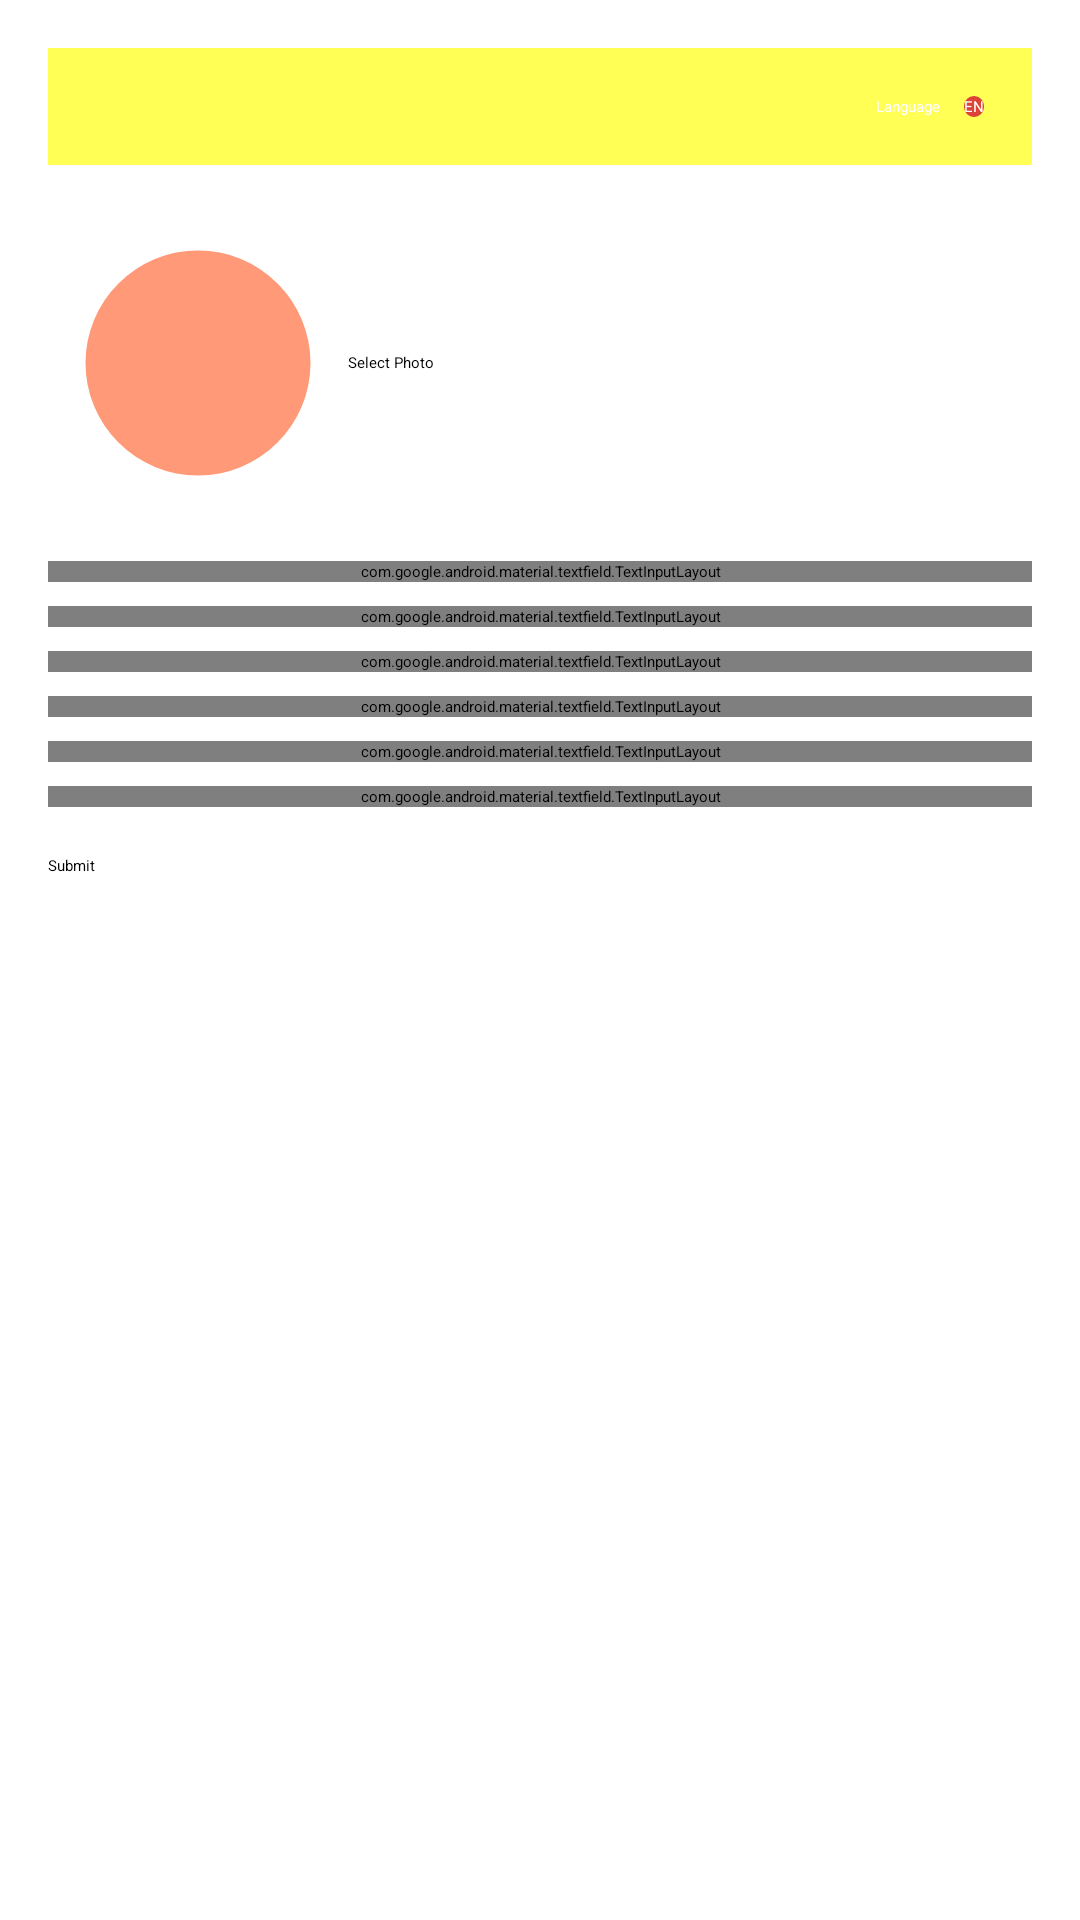

Here is an Android app screen rendered from its layout file. Give the layout XML and the strings, colors and styles it references.
<!-- AndroidManifest.xml: application theme Theme.RegistrationForm -->
<!-- res/layout/activity_registration.xml -->
<?xml version="1.0" encoding="utf-8"?>
<layout xmlns:android="http://schemas.android.com/apk/res/android">
    <data>
        <variable
            name="viewModel"
            type="com.form.registrationform.viewmodels.RegistrationViewModel" />
    </data>

    <ScrollView
        android:layout_width="match_parent"
        android:layout_height="match_parent"
        android:fillViewport="true">

        <LinearLayout
            android:layout_width="match_parent"
            android:layout_height="wrap_content"
            android:orientation="vertical"
            android:padding="16dp">

            
            <LinearLayout
                android:layout_width="match_parent"
                android:layout_height="wrap_content"
                android:background="@color/header_background"
                android:gravity="center_vertical|end"
                android:padding="16dp">

                <TextView
                    android:id="@+id/languageLabel"
                    android:layout_width="wrap_content"
                    android:layout_height="wrap_content"
                    android:layout_marginEnd="8dp"
                    android:text="@string/language_toggle"
                    android:textColor="@android:color/white" />

                <ToggleButton
                    android:id="@+id/languageToggle"
                    android:layout_width="wrap_content"
                    android:layout_height="wrap_content"
                    android:background="@drawable/toggle_background"
                    android:textOff="@string/language_en"
                    android:textOn="@string/language_am"
                    android:textColor="@android:color/white" />
            </LinearLayout>

            
            <LinearLayout
                android:layout_width="match_parent"
                android:layout_height="wrap_content"
                android:orientation="horizontal"
                android:paddingTop="16dp">

                <ImageView
                    android:id="@+id/photoImageView"
                    android:layout_width="100dp"
                    android:layout_height="100dp"
                    android:scaleType="centerCrop"
                    android:src="@drawable/default_profile" />

                <Button
                    android:id="@+id/selectPhotoButton"
                    android:layout_width="wrap_content"
                    android:layout_height="wrap_content"
                    android:layout_gravity="center_vertical"
                    android:text="@string/select_photo" />

            </LinearLayout>

            
            <com.google.android.material.textfield.TextInputLayout
                android:layout_width="match_parent"
                android:layout_height="wrap_content"
                android:layout_marginTop="16dp">
                <com.google.android.material.textfield.TextInputEditText
                    android:id="@+id/firstNameEditText"
                    android:layout_width="match_parent"
                    android:layout_height="wrap_content"
                    android:hint="@string/first_name"
                    android:inputType="textPersonName" />
            </com.google.android.material.textfield.TextInputLayout>

            <com.google.android.material.textfield.TextInputLayout
                android:layout_width="match_parent"
                android:layout_height="wrap_content"
                android:layout_marginTop="8dp">
                <com.google.android.material.textfield.TextInputEditText
                    android:id="@+id/lastNameEditText"
                    android:layout_width="match_parent"
                    android:layout_height="wrap_content"
                    android:hint="@string/last_name"
                    android:inputType="textPersonName" />
            </com.google.android.material.textfield.TextInputLayout>

            <com.google.android.material.textfield.TextInputLayout
                android:layout_width="match_parent"
                android:layout_height="wrap_content"
                android:layout_marginTop="8dp">
                <com.google.android.material.textfield.TextInputEditText
                    android:id="@+id/dateOfBirthEditText"
                    android:layout_width="match_parent"
                    android:layout_height="wrap_content"
                    android:hint="@string/date_of_birth"
                    android:inputType="none"
                    android:clickable="true"
                    android:focusable="false" />
            </com.google.android.material.textfield.TextInputLayout>

            <com.google.android.material.textfield.TextInputLayout
                android:layout_width="match_parent"
                android:layout_height="wrap_content"
                android:layout_marginTop="8dp">
                <com.google.android.material.textfield.TextInputEditText
                    android:id="@+id/passwordEditText"
                    android:layout_width="match_parent"
                    android:layout_height="wrap_content"
                    android:hint="@string/password"
                    android:inputType="textPassword" />
            </com.google.android.material.textfield.TextInputLayout>

            <com.google.android.material.textfield.TextInputLayout
                android:layout_width="match_parent"
                android:layout_height="wrap_content"
                android:layout_marginTop="8dp">
                <com.google.android.material.textfield.TextInputEditText
                    android:id="@+id/confirmPasswordEditText"
                    android:layout_width="match_parent"
                    android:layout_height="wrap_content"
                    android:hint="@string/confirm_password"
                    android:inputType="textPassword" />
            </com.google.android.material.textfield.TextInputLayout>

            <com.google.android.material.textfield.TextInputLayout
                android:layout_width="match_parent"
                android:layout_height="wrap_content"
                android:layout_marginTop="8dp">
                <com.google.android.material.textfield.TextInputEditText
                    android:id="@+id/commentEditText"
                    android:layout_width="match_parent"
                    android:layout_height="wrap_content"
                    android:hint="@string/comment"
                    android:inputType="textMultiLine"
                    android:minLines="3" />
            </com.google.android.material.textfield.TextInputLayout>


            <TextView
                android:id="@+id/errorTextView"
                android:layout_width="match_parent"
                android:layout_height="wrap_content"
                android:layout_marginTop="16dp"
                android:textColor="#D32F2F"
                android:visibility="gone" />

            
            <Button
                android:id="@+id/submitButton"
                android:layout_width="match_parent"
                android:layout_height="wrap_content"
                android:layout_marginTop="16dp"
                android:text="@string/submit" />
        </LinearLayout>
    </ScrollView>
</layout>
<!-- resources referenced by this layout -->
<resources>
  <color name="header_background">#FF5</color>
  <!-- drawable default_profile (drawable) -->
  <?xml version="1.0" encoding="utf-8"?>
  <vector xmlns:android="http://schemas.android.com/apk/res/android"
      android:width="24dp"
      android:height="24dp"
      android:viewportWidth="24"
      android:viewportHeight="24">
      <path
          android:fillColor="@color/primary"
          android:pathData="M12,12m-9,0a9,9 0,1 1,18 0a9,9 0,1 1,-18 0"/>
  </vector>
  <!-- drawable toggle_background (drawable) -->
  <?xml version="1.0" encoding="utf-8"?>
  <selector xmlns:android="http://schemas.android.com/apk/res/android">
      <item android:state_checked="true">
          <shape android:shape="rectangle">
              <solid android:color="@color/primary" />
              <corners android:radius="16dp" />
          </shape>
      </item>
      <item android:state_checked="false">
          <shape android:shape="rectangle">
              <solid android:color="@color/secondary" />
              <corners android:radius="16dp" />
          </shape>
      </item>
  </selector>
  <string name="comment">Comment</string>
  <string name="confirm_password">Confirm Password</string>
  <string name="date_of_birth">Date of Birth</string>
  <string name="first_name">First Name</string>
  <string name="language_am">AM</string>
  <string name="language_en">EN</string>
  <string name="language_toggle">Language</string>
  <string name="last_name">Last Name</string>
  <string name="password">Password</string>
  <string name="select_photo">Select Photo</string>
  <string name="submit">Submit</string>
  <color name="primary">#FF97</color>
  <color name="secondary">#FFDB4437</color>
</resources>
